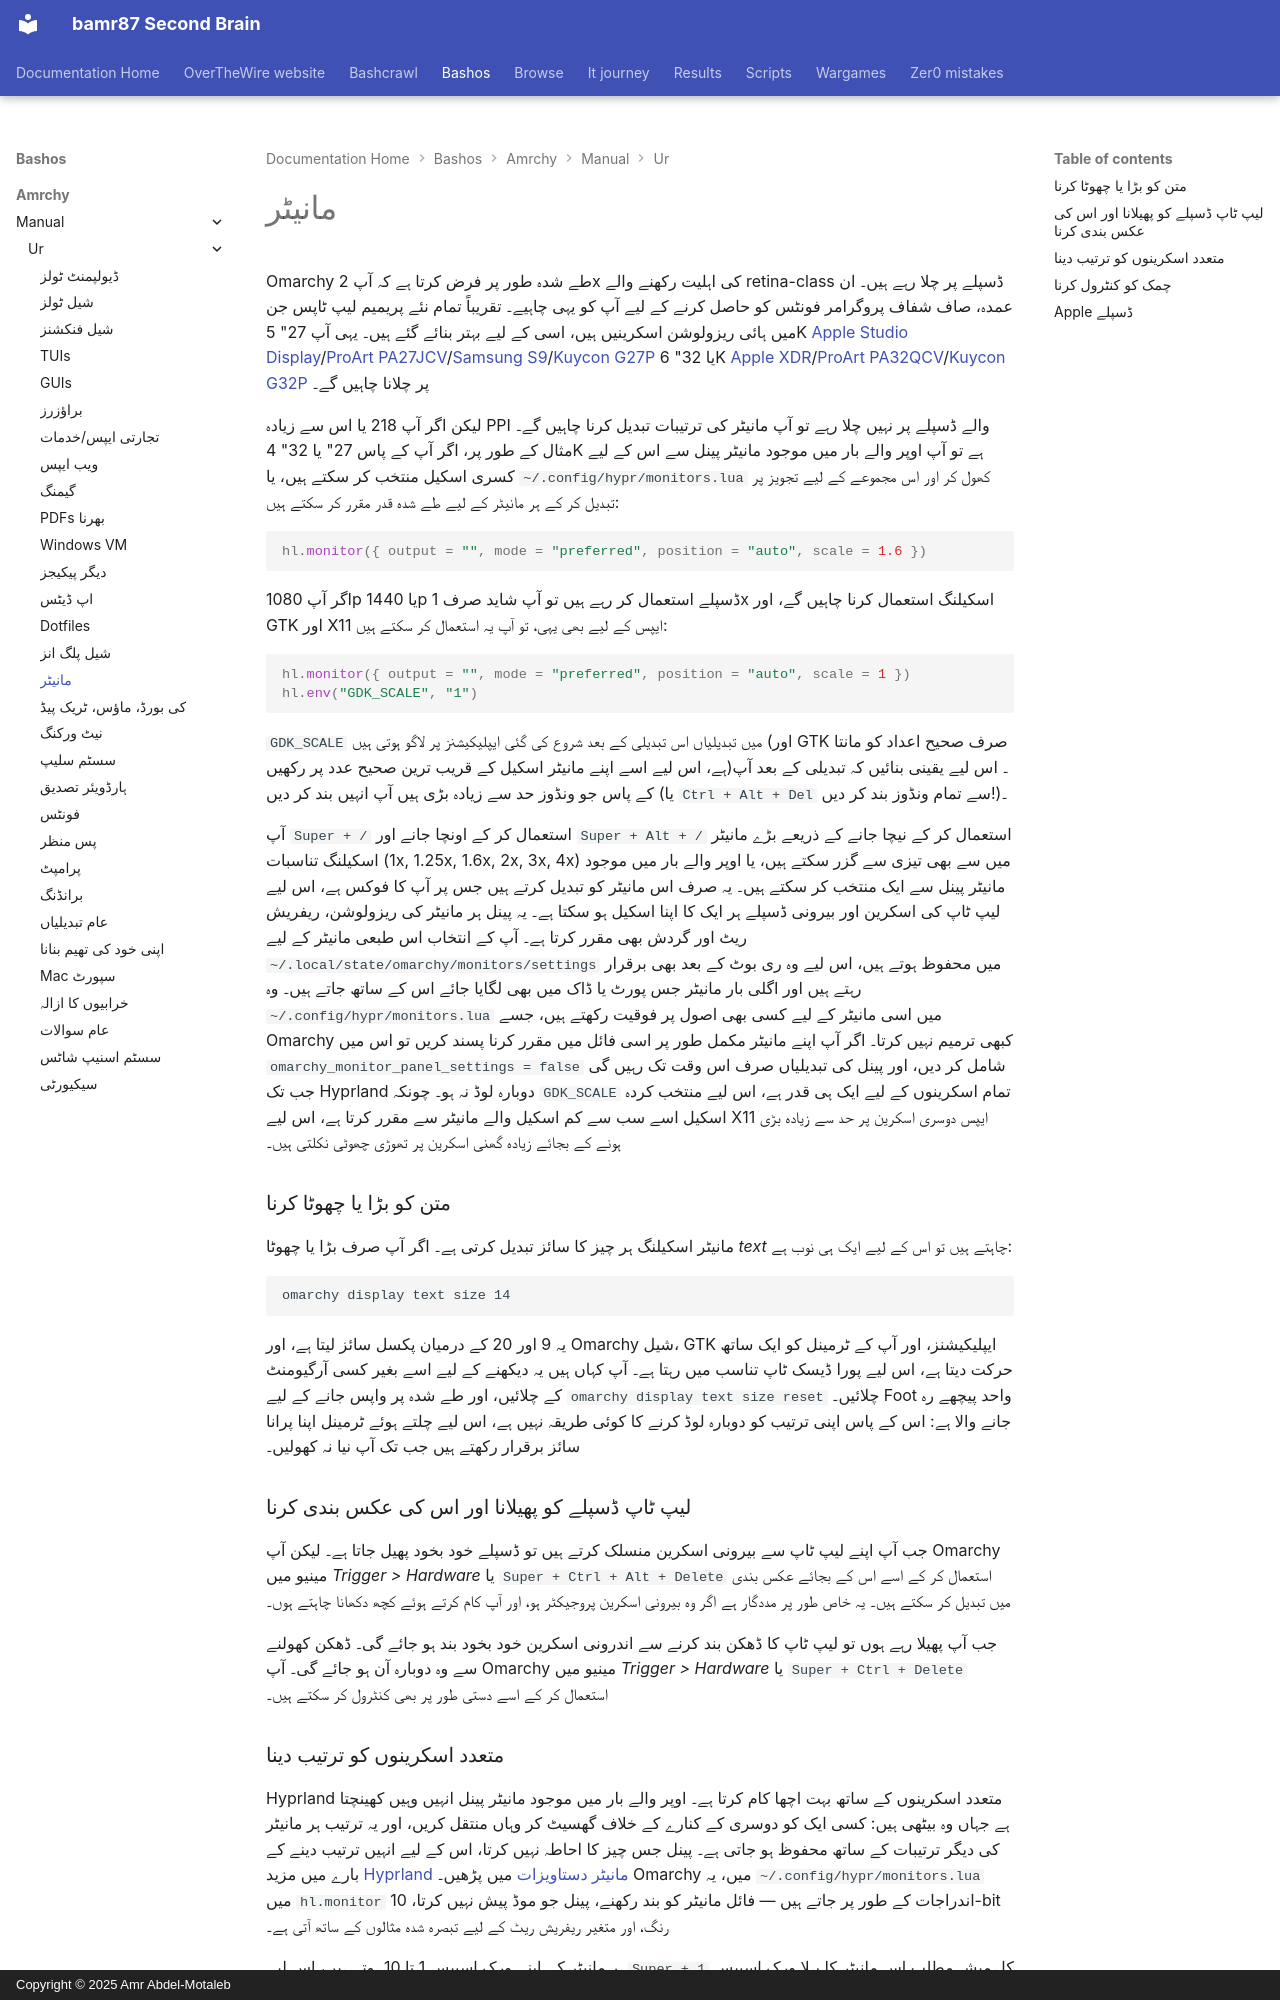

repository: bamr87/README · page: bashos/amrchy/manual/ur/33-monitors/index.html · generator: mkdocs · copyright: Copyright © 2025 Amr Abdel-Motaleb

---
source_file: amrchy/manual/ur/33-monitors.md
source_repo: bamr87/bashos
source_url: https://github.com/bamr87/bashos/blob/main/amrchy/manual/ur/33-monitors.md
title: مانیٹر
---
# مانیٹر

Omarchy طے شدہ طور پر فرض کرتا ہے کہ آپ 2x کی اہلیت رکھنے والے retina-class ڈسپلے پر چلا رہے ہیں۔ ان عمدہ، صاف شفاف پروگرامر فونٹس کو حاصل کرنے کے لیے آپ کو یہی چاہیے۔ تقریباً تمام نئے پریمیم لیپ ٹاپس جن میں ہائی ریزولوشن اسکرینیں ہیں، اسی کے لیے بہتر بنائے گئے ہیں۔ یہی آپ 27" 5K [Apple Studio Display](https://www.apple.com/studio-display/)/[ProArt PA27JCV](https://www.asus.com/us/displays-desktops/monitors/proart/proart-display-5k-pa27jcv/)/[Samsung S9](https://www.samsung.com/us/computing/monitors/5k/27-viewfinity-s9-5k-monitor-with-thunderbolt-4-matte-display-and-smart-features-ls27c900panxza/)/[Kuycon G27P](https://kuycon.us/monitors/G27P/) یا 32" 6K [Apple XDR](https://www.apple.com/pro-display-xdr/)/[ProArt PA32QCV](https://www.asus.com/displays-desktops/monitors/proart/proart-display-6k-pa32qcv/)/[Kuycon G32P](https://kuycon.us/monitors/G32P/) پر چلانا چاہیں گے۔

لیکن اگر آپ 218 یا اس سے زیادہ PPI والے ڈسپلے پر نہیں چلا رہے تو آپ مانیٹر کی ترتیبات تبدیل کرنا چاہیں گے۔ مثال کے طور پر، اگر آپ کے پاس 27" یا 32" 4K ہے تو آپ اوپر والے بار میں موجود مانیٹر پینل سے اس کے لیے کسری اسکیل منتخب کر سکتے ہیں، یا `~/.config/hypr/monitors.lua` کھول کر اور اس مجموعے کے لیے تجویز پر تبدیل کر کے ہر مانیٹر کے لیے طے شدہ قدر مقرر کر سکتے ہیں:

```lua
hl.monitor({ output = "", mode = "preferred", position = "auto", scale = 1.6 })
```

اگر آپ 1080p یا 1440p ڈسپلے استعمال کر رہے ہیں تو آپ شاید صرف 1x اسکیلنگ استعمال کرنا چاہیں گے، اور GTK اور X11 ایپس کے لیے بھی یہی، تو آپ یہ استعمال کر سکتے ہیں:

```lua
hl.monitor({ output = "", mode = "preferred", position = "auto", scale = 1 })
hl.env("GDK_SCALE", "1")
```

`GDK_SCALE` میں تبدیلیاں اس تبدیلی کے بعد شروع کی گئی ایپلیکیشنز پر لاگو ہوتی ہیں (اور GTK صرف صحیح اعداد کو مانتا ہے، اس لیے اسے اپنے مانیٹر اسکیل کے قریب ترین صحیح عدد پر رکھیں)۔ اس لیے یقینی بنائیں کہ تبدیلی کے بعد آپ کے پاس جو ونڈوز حد سے زیادہ بڑی ہیں آپ انہیں بند کر دیں (یا `Ctrl + Alt + Del` سے تمام ونڈوز بند کر دیں!)۔

آپ `Super + /` استعمال کر کے اونچا جانے اور `Super + Alt + /` استعمال کر کے نیچا جانے کے ذریعے بڑے مانیٹر اسکیلنگ تناسبات (1x, 1.25x, 1.6x, 2x, 3x, 4x) میں سے بھی تیزی سے گزر سکتے ہیں، یا اوپر والے بار میں موجود مانیٹر پینل سے ایک منتخب کر سکتے ہیں۔ یہ صرف اس مانیٹر کو تبدیل کرتے ہیں جس پر آپ کا فوکس ہے، اس لیے لیپ ٹاپ کی اسکرین اور بیرونی ڈسپلے ہر ایک کا اپنا اسکیل ہو سکتا ہے۔ یہ پینل ہر مانیٹر کی ریزولوشن، ریفریش ریٹ اور گردش بھی مقرر کرتا ہے۔ آپ کے انتخاب اس طبعی مانیٹر کے لیے `~/.local/state/omarchy/monitors/settings` میں محفوظ ہوتے ہیں، اس لیے وہ ری بوٹ کے بعد بھی برقرار رہتے ہیں اور اگلی بار مانیٹر جس پورٹ یا ڈاک میں بھی لگایا جائے اس کے ساتھ جاتے ہیں۔ وہ `~/.config/hypr/monitors.lua` میں اسی مانیٹر کے لیے کسی بھی اصول پر فوقیت رکھتے ہیں، جسے Omarchy کبھی ترمیم نہیں کرتا۔ اگر آپ اپنے مانیٹر مکمل طور پر اسی فائل میں مقرر کرنا پسند کریں تو اس میں `omarchy_monitor_panel_settings = false` شامل کر دیں، اور پینل کی تبدیلیاں صرف اس وقت تک رہیں گی جب تک Hyprland دوبارہ لوڈ نہ ہو۔ چونکہ `GDK_SCALE` تمام اسکرینوں کے لیے ایک ہی قدر ہے، اس لیے منتخب کردہ اسکیل اسے سب سے کم اسکیل والے مانیٹر سے مقرر کرتا ہے، اس لیے X11 ایپس دوسری اسکرین پر حد سے زیادہ بڑی ہونے کے بجائے زیادہ گھنی اسکرین پر تھوڑی چھوٹی نکلتی ہیں۔

### متن کو بڑا یا چھوٹا کرنا

مانیٹر اسکیلنگ ہر چیز کا سائز تبدیل کرتی ہے۔ اگر آپ صرف بڑا یا چھوٹا _text_ چاہتے ہیں تو اس کے لیے ایک ہی نوب ہے:

```
omarchy display text size 14
```

یہ 9 اور 20 کے درمیان پکسل سائز لیتا ہے، اور Omarchy شیل، GTK ایپلیکیشنز، اور آپ کے ٹرمینل کو ایک ساتھ حرکت دیتا ہے، اس لیے پورا ڈیسک ٹاپ تناسب میں رہتا ہے۔ آپ کہاں ہیں یہ دیکھنے کے لیے اسے بغیر کسی آرگیومنٹ کے چلائیں، اور طے شدہ پر واپس جانے کے لیے `omarchy display text size reset` چلائیں۔ Foot واحد پیچھے رہ جانے والا ہے: اس کے پاس اپنی ترتیب کو دوبارہ لوڈ کرنے کا کوئی طریقہ نہیں ہے، اس لیے چلتے ہوئے ٹرمینل اپنا پرانا سائز برقرار رکھتے ہیں جب تک آپ نیا نہ کھولیں۔

### لیپ ٹاپ ڈسپلے کو پھیلانا اور اس کی عکس بندی کرنا

جب آپ اپنے لیپ ٹاپ سے بیرونی اسکرین منسلک کرتے ہیں تو ڈسپلے خود بخود پھیل جاتا ہے۔ لیکن آپ Omarchy مینیو میں _Trigger > Hardware_ یا `Super + Ctrl + Alt + Delete` استعمال کر کے اسے اس کے بجائے عکس بندی میں تبدیل کر سکتے ہیں۔ یہ خاص طور پر مددگار ہے اگر وہ بیرونی اسکرین پروجیکٹر ہو، اور آپ کام کرتے ہوئے کچھ دکھانا چاہتے ہوں۔

جب آپ پھیلا رہے ہوں تو لیپ ٹاپ کا ڈھکن بند کرنے سے اندرونی اسکرین خود بخود بند ہو جائے گی۔ ڈھکن کھولنے سے وہ دوبارہ آن ہو جائے گی۔ آپ Omarchy مینیو میں _Trigger > Hardware_ یا `Super + Ctrl + Delete` استعمال کر کے اسے دستی طور پر بھی کنٹرول کر سکتے ہیں۔
